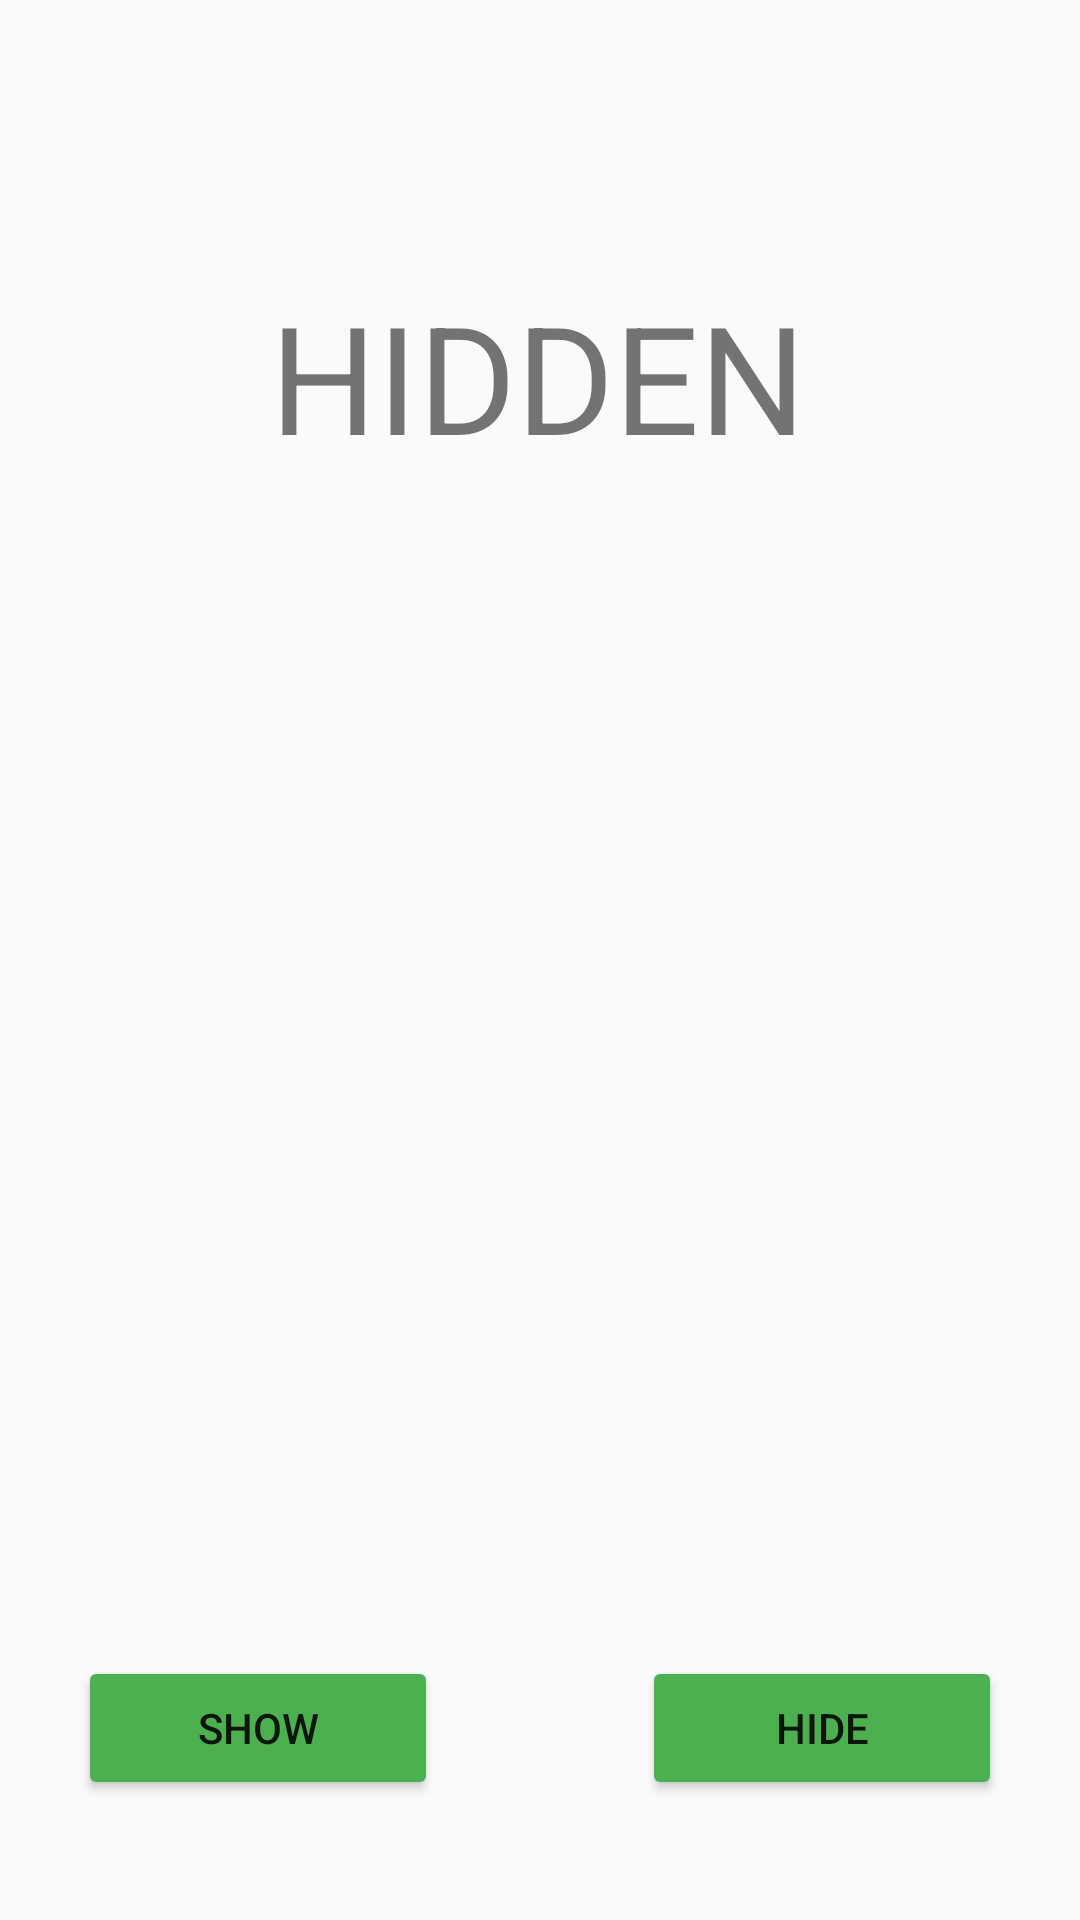

Layout XML and referenced resources for this Android screen:
<!-- AndroidManifest.xml: application theme Theme.Design -->
<!-- res/layout/activity_first.xml -->
<?xml version="1.0" encoding="utf-8"?>
<androidx.constraintlayout.widget.ConstraintLayout xmlns:android="http://schemas.android.com/apk/res/android"
    xmlns:app="http://schemas.android.com/apk/res-auto"
    xmlns:tools="http://schemas.android.com/tools"
    android:layout_width="match_parent"
    android:layout_height="match_parent"
    tools:context=".FirstActivity">

    <ImageView
        android:id="@+id/image"
        android:layout_width="300dp"
        android:layout_height="300dp"
        android:layout_marginTop="32dp"
        app:layout_constraintEnd_toEndOf="parent"
        app:layout_constraintHorizontal_bias="0.495"
        app:layout_constraintStart_toStartOf="parent"
        app:layout_constraintTop_toTopOf="parent" />

    <TextView
        android:id="@+id/textView"
        android:layout_width="wrap_content"
        android:layout_height="wrap_content"
        android:layout_marginTop="92dp"
        android:text="HIDDEN"
        android:textSize="50dp"
        app:layout_constraintEnd_toEndOf="parent"
        app:layout_constraintHorizontal_bias="0.497"
        app:layout_constraintStart_toStartOf="parent"
        app:layout_constraintTop_toTopOf="parent" />

    <RelativeLayout
        android:layout_width="match_parent"
        android:layout_height="wrap_content"
        android:orientation="horizontal"
        android:padding="16dp"
        app:layout_constraintBottom_toBottomOf="parent">

        <Button
            style="@style/button"
            android:layout_width="120dp"
            android:layout_height="wrap_content"
            android:layout_alignParentLeft="true"
            android:gravity="center"
            android:onClick="show"
            android:text="Show" />

        <Button
            style="@style/button"
            android:layout_width="120dp"
            android:layout_alignParentRight="true"
            android:gravity="center"
            android:onClick="hide"
            android:text="hide" />
    </RelativeLayout>

</androidx.constraintlayout.widget.ConstraintLayout>
<!-- resources referenced by this layout -->
<resources>
  <style name="button">
          <item name="android:layout_width">120dp</item>
          <item name="android:layout_height">48dp</item>
          <item name="android:background">#5E35B1</item>
          <item name="android:textColor">@color/white</item>
      </style>
  <style name="Theme.Design" parent="Base.Theme.Design" />
  <color name="white">#FFFFFFFF</color>
  <style name="Base.Theme.Design" parent="Theme.AppCompat.Light.NoActionBar">
          
          
      </style>
</resources>
